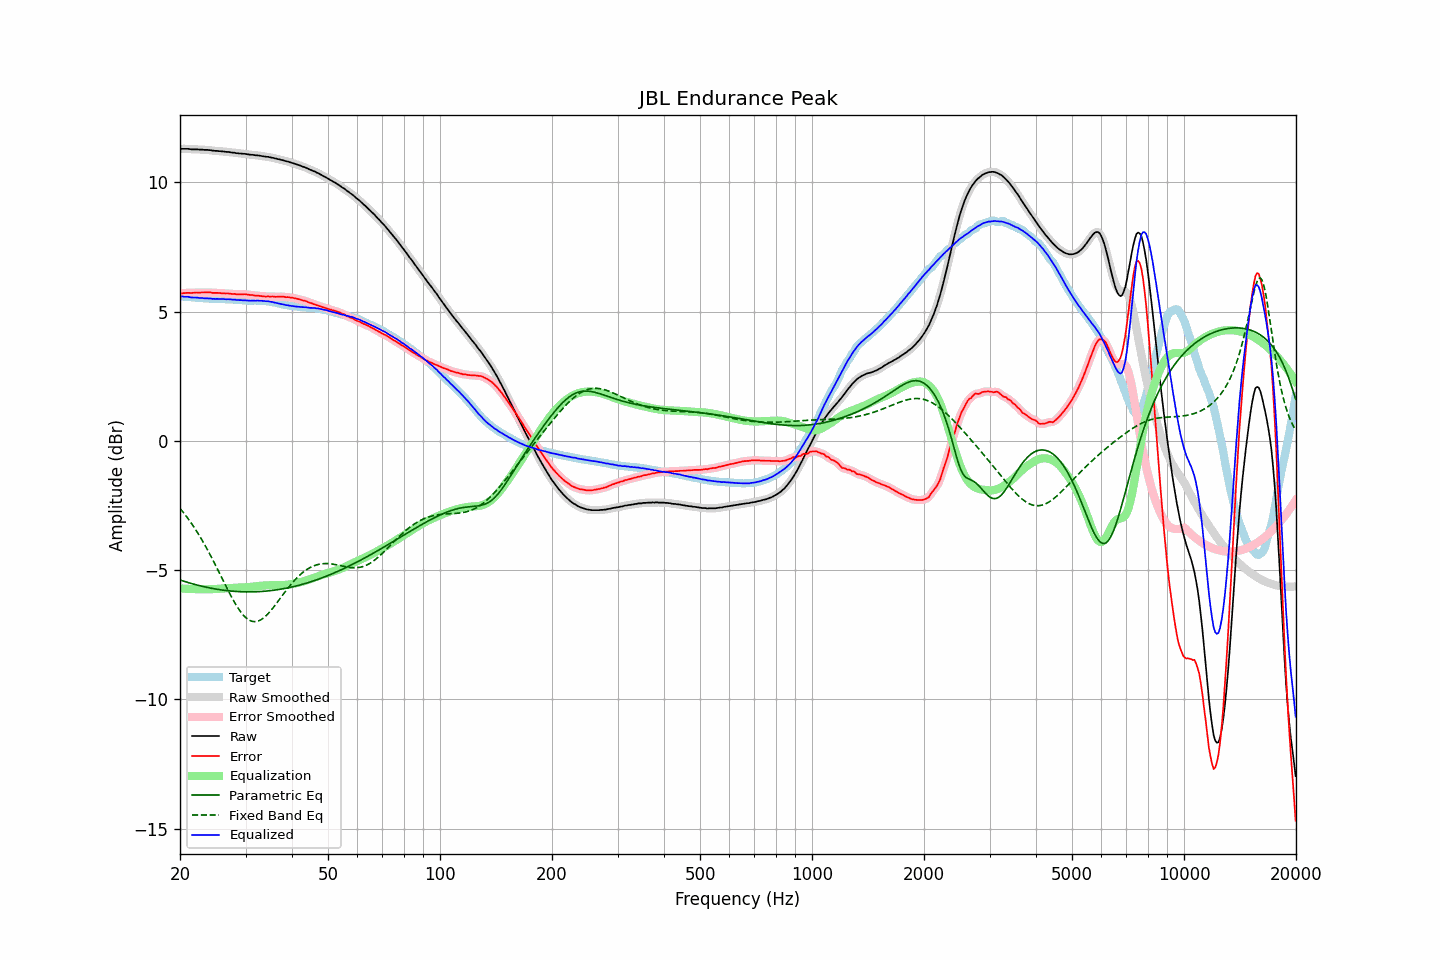

The table this chart was drawn from, first rows:
frequency, raw, error, smoothed, error_smoothed, equalization, parametric_eq, fixed_band_eq, equalized_raw, equalized_smoothed, target
20.00, 11.30, 5.71, 11.30, 5.71, -5.71, -5.38, -2.61, 5.59, 5.59, 5.59
20.20, 11.30, 5.71, 11.30, 5.71, -5.71, -5.40, -2.69, 5.59, 5.59, 5.59
20.40, 11.30, 5.72, 11.30, 5.72, -5.72, -5.42, -2.76, 5.59, 5.59, 5.58
20.61, 11.30, 5.72, 11.30, 5.72, -5.72, -5.44, -2.84, 5.58, 5.58, 5.58
20.81, 11.30, 5.73, 11.30, 5.73, -5.72, -5.46, -2.92, 5.58, 5.58, 5.57
21.02, 11.30, 5.73, 11.30, 5.73, -5.73, -5.48, -3.01, 5.58, 5.57, 5.57
21.23, 11.29, 5.73, 11.29, 5.73, -5.73, -5.50, -3.09, 5.56, 5.56, 5.56
21.44, 11.28, 5.72, 11.29, 5.73, -5.73, -5.52, -3.18, 5.55, 5.56, 5.56
21.66, 11.28, 5.73, 11.28, 5.73, -5.73, -5.53, -3.27, 5.55, 5.55, 5.55
21.87, 11.28, 5.73, 11.28, 5.73, -5.73, -5.55, -3.36, 5.55, 5.55, 5.55
22.09, 11.28, 5.74, 11.28, 5.74, -5.73, -5.57, -3.46, 5.55, 5.55, 5.54
22.31, 11.28, 5.74, 11.28, 5.74, -5.74, -5.58, -3.56, 5.54, 5.54, 5.54
22.54, 11.27, 5.73, 11.28, 5.74, -5.74, -5.60, -3.66, 5.53, 5.54, 5.54
22.76, 11.27, 5.74, 11.27, 5.74, -5.74, -5.61, -3.76, 5.53, 5.53, 5.53
22.99, 11.27, 5.74, 11.27, 5.74, -5.74, -5.63, -3.87, 5.53, 5.52, 5.53
23.22, 11.26, 5.74, 11.27, 5.74, -5.74, -5.64, -3.98, 5.52, 5.52, 5.52
23.45, 11.26, 5.74, 11.26, 5.74, -5.74, -5.66, -4.09, 5.52, 5.52, 5.52
23.69, 11.26, 5.74, 11.26, 5.75, -5.74, -5.67, -4.20, 5.52, 5.52, 5.52
23.92, 11.25, 5.75, 11.25, 5.74, -5.74, -5.68, -4.32, 5.51, 5.51, 5.51
24.16, 11.25, 5.75, 11.25, 5.74, -5.74, -5.70, -4.43, 5.51, 5.51, 5.51
24.40, 11.23, 5.73, 11.24, 5.73, -5.74, -5.71, -4.55, 5.50, 5.50, 5.50
24.65, 11.23, 5.73, 11.23, 5.73, -5.73, -5.72, -4.67, 5.50, 5.50, 5.50
24.89, 11.22, 5.73, 11.22, 5.73, -5.73, -5.73, -4.80, 5.49, 5.49, 5.49
25.14, 11.22, 5.73, 11.22, 5.73, -5.72, -5.74, -4.92, 5.50, 5.49, 5.49
25.39, 11.21, 5.72, 11.21, 5.72, -5.72, -5.75, -5.05, 5.49, 5.49, 5.49
25.65, 11.21, 5.72, 11.21, 5.72, -5.72, -5.76, -5.17, 5.49, 5.49, 5.49
25.91, 11.20, 5.71, 11.20, 5.71, -5.71, -5.77, -5.30, 5.49, 5.49, 5.49
26.16, 11.20, 5.71, 11.20, 5.71, -5.71, -5.78, -5.42, 5.49, 5.49, 5.49
26.43, 11.19, 5.70, 11.19, 5.71, -5.71, -5.78, -5.55, 5.48, 5.48, 5.49
26.69, 11.18, 5.70, 11.19, 5.71, -5.70, -5.79, -5.67, 5.48, 5.48, 5.48
26.96, 11.18, 5.71, 11.18, 5.70, -5.70, -5.80, -5.80, 5.48, 5.48, 5.48
27.23, 11.17, 5.70, 11.17, 5.70, -5.69, -5.81, -5.92, 5.48, 5.48, 5.47
27.50, 11.16, 5.69, 11.16, 5.69, -5.69, -5.81, -6.03, 5.47, 5.47, 5.47
27.77, 11.15, 5.68, 11.15, 5.68, -5.69, -5.82, -6.15, 5.47, 5.47, 5.47
28.05, 11.15, 5.69, 11.15, 5.68, -5.68, -5.82, -6.26, 5.47, 5.46, 5.46
28.33, 11.13, 5.67, 11.14, 5.68, -5.68, -5.83, -6.36, 5.45, 5.46, 5.46
28.62, 11.13, 5.67, 11.13, 5.68, -5.68, -5.83, -6.46, 5.45, 5.45, 5.46
28.90, 11.12, 5.67, 11.12, 5.67, -5.67, -5.83, -6.55, 5.45, 5.45, 5.45
29.19, 11.12, 5.68, 11.12, 5.67, -5.67, -5.84, -6.64, 5.45, 5.45, 5.45
29.48, 11.11, 5.67, 11.11, 5.67, -5.67, -5.84, -6.71, 5.44, 5.44, 5.44
29.78, 11.11, 5.68, 11.11, 5.67, -5.67, -5.84, -6.78, 5.44, 5.44, 5.43
30.08, 11.10, 5.67, 11.10, 5.67, -5.67, -5.84, -6.84, 5.44, 5.44, 5.43
30.38, 11.09, 5.66, 11.09, 5.66, -5.66, -5.84, -6.89, 5.43, 5.43, 5.43
30.68, 11.08, 5.65, 11.08, 5.65, -5.66, -5.84, -6.93, 5.43, 5.43, 5.43
30.99, 11.07, 5.65, 11.07, 5.65, -5.65, -5.84, -6.96, 5.42, 5.43, 5.43
31.30, 11.07, 5.65, 11.07, 5.64, -5.64, -5.84, -6.98, 5.43, 5.43, 5.42
31.61, 11.06, 5.63, 11.06, 5.63, -5.63, -5.84, -6.99, 5.43, 5.43, 5.43
31.93, 11.05, 5.62, 11.06, 5.63, -5.63, -5.84, -6.99, 5.43, 5.43, 5.43
32.24, 11.05, 5.62, 11.05, 5.62, -5.62, -5.83, -6.98, 5.43, 5.43, 5.43
32.57, 11.04, 5.62, 11.04, 5.61, -5.61, -5.83, -6.96, 5.43, 5.43, 5.43
32.89, 11.03, 5.61, 11.03, 5.61, -5.61, -5.83, -6.93, 5.43, 5.43, 5.42
33.22, 11.02, 5.60, 11.02, 5.60, -5.60, -5.82, -6.89, 5.42, 5.42, 5.42
33.55, 11.01, 5.59, 11.01, 5.59, -5.60, -5.82, -6.85, 5.42, 5.41, 5.42
33.89, 11.00, 5.59, 11.00, 5.59, -5.59, -5.81, -6.80, 5.41, 5.41, 5.42
34.23, 10.99, 5.59, 10.99, 5.59, -5.59, -5.81, -6.74, 5.40, 5.41, 5.40
34.57, 10.99, 5.59, 10.98, 5.59, -5.59, -5.80, -6.67, 5.41, 5.40, 5.40
34.92, 10.97, 5.58, 10.98, 5.59, -5.58, -5.80, -6.60, 5.39, 5.39, 5.39
35.27, 10.96, 5.59, 10.96, 5.59, -5.58, -5.79, -6.53, 5.38, 5.38, 5.37
35.62, 10.95, 5.59, 10.95, 5.58, -5.58, -5.78, -6.45, 5.37, 5.37, 5.36
35.97, 10.93, 5.57, 10.93, 5.58, -5.58, -5.77, -6.37, 5.35, 5.35, 5.36
... 635 more rows
